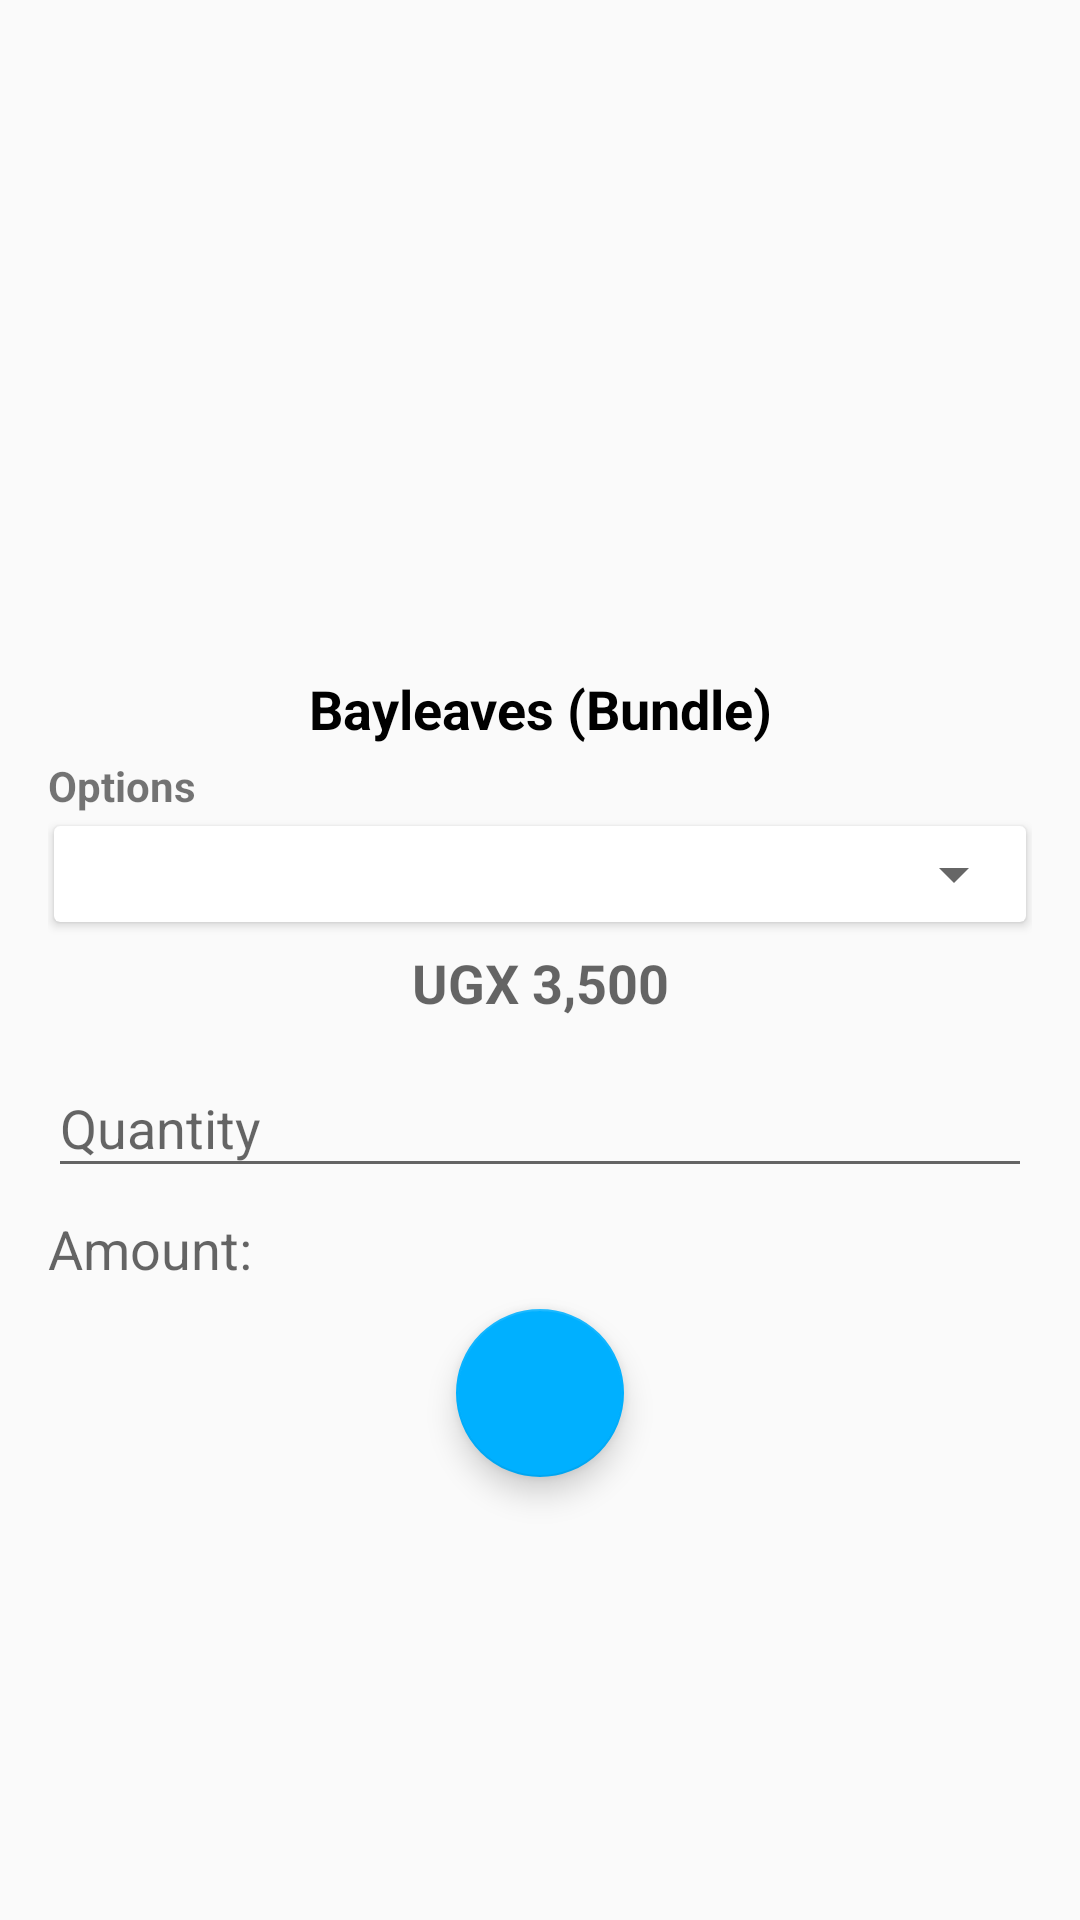

Produce the Android XML layout that renders to this screen, including the resource entries it uses.
<!-- AndroidManifest.xml: application theme AppTheme -->
<!-- res/layout/dialog_add_item_to_cart_details.xml -->
<?xml version="1.0" encoding="utf-8"?>
<LinearLayout xmlns:android="http://schemas.android.com/apk/res/android"
    android:layout_width="match_parent"
    android:layout_height="wrap_content"
    android:orientation="vertical"
    android:padding="16dp">

    <ImageView
        android:id="@+id/iv_item_image"
        android:layout_width="match_parent"
        android:layout_height="200dp"
        android:scaleType="center" />


    <TextView
        android:id="@+id/tv_item_name"
        android:layout_width="match_parent"
        android:layout_height="wrap_content"
        android:layout_marginTop="8dp"
        android:gravity="center"
        android:text="Bayleaves (Bundle)"
        android:textColor="@color/black"
        android:textAppearance="?android:attr/textAppearanceMedium"
        android:textStyle="bold" />

    <TextView
        android:id="@+id/tv_label_options"
        android:layout_width="match_parent"
        android:layout_height="wrap_content"
        android:gravity="left"
        android:text="Options"
        android:textStyle="bold"
        android:layout_marginTop="4dp"/>

    <android.support.v7.widget.CardView
        android:layout_width="match_parent"
        android:layout_height="wrap_content"
        android:padding="4dp"
        android:layout_marginTop="4dp"
        android:layout_marginLeft="2dp"
        android:layout_marginRight="2dp"
        android:layout_marginBottom="4dp">

    <Spinner
        android:id="@+id/spn_variations"
        android:layout_width="match_parent"
        android:layout_height="wrap_content"
        android:layout_marginTop="4dp"
        android:layout_marginBottom="4dp"/>

    </android.support.v7.widget.CardView>


    <TextView
        android:id="@+id/tv_item_unit_price"
        android:layout_width="match_parent"
        android:layout_height="wrap_content"
        android:layout_marginTop="4dp"
        android:gravity="center"
        android:text="UGX 3,500"
        android:textAppearance="?android:attr/textAppearanceMedium"
        android:textStyle="bold" />


    <android.support.design.widget.TextInputLayout
        android:id="@+id/til_quantity"
        android:layout_width="match_parent"
        android:layout_height="wrap_content"
        android:layout_marginTop="4dp">

        <EditText
            android:layout_width="match_parent"
            android:layout_height="wrap_content"
            android:hint="Quantity"
            android:inputType="numberDecimal" />


    </android.support.design.widget.TextInputLayout>

    <LinearLayout
        android:layout_width="match_parent"
        android:layout_height="wrap_content"
        android:layout_marginTop="8dp"
        android:layout_marginBottom="8dp"
        android:orientation="horizontal">

        <TextView
            android:id="@+id/tv_label_amount"
            android:layout_width="0dp"
            android:layout_height="wrap_content"
            android:layout_weight="1"
            android:text="Amount: "
            android:textAppearance="?android:attr/textAppearanceMedium" />

        <TextView
            android:id="@+id/tv_amount"
            android:layout_width="0dp"
            android:layout_height="wrap_content"
            android:layout_weight="1"
            android:gravity="right"

            android:textAppearance="?android:attr/textAppearanceMedium" />


    </LinearLayout>

    <android.support.design.widget.FloatingActionButton
        android:id="@+id/fab_add_to_cart"
        android:layout_width="wrap_content"
        android:layout_height="wrap_content"
        android:layout_gravity="center_horizontal"
        android:layout_marginBottom="4dp"
        android:src="@drawable/ic_add_to_cart" />

</LinearLayout>
<!-- resources referenced by this layout -->
<resources>
  <color name="black">#000000</color>
  <style name="AppTheme" parent="Theme.AppCompat.Light.NoActionBar">
          
          <item name="colorPrimary">@color/colorPrimary</item>
          <item name="colorPrimaryDark">@color/colorPrimaryDark</item>
          <item name="colorAccent">@color/colorAccent</item>
  
      </style>
  <color name="colorPrimary">#ff9800</color>
  <color name="colorPrimaryDark">#f57c00</color>
  <color name="colorAccent">#00b0ff</color>
</resources>
